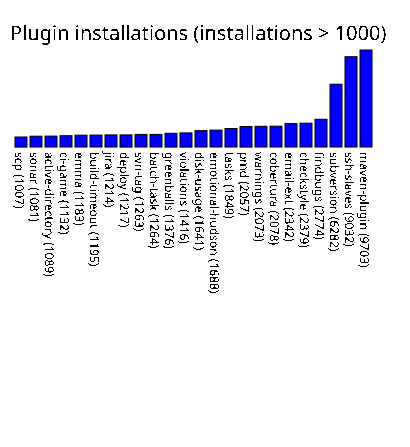

Data behind this chart, as committed beside it:
scp, 1007
sonar, 1081
active-directory, 1089
ci-game, 1132
emma, 1183
build-timeout, 1195
jira, 1214
deploy, 1217
svn-tag, 1263
batch-task, 1264
greenballs, 1376
violations, 1416
disk-usage, 1641
emotional-hudson, 1688
tasks, 1849
pmd, 2057
warnings, 2073
cobertura, 2078
email-ext, 2342
checkstyle, 2379
findbugs, 2774
subversion, 6282
ssh-slaves, 9032
maven-plugin, 9703
